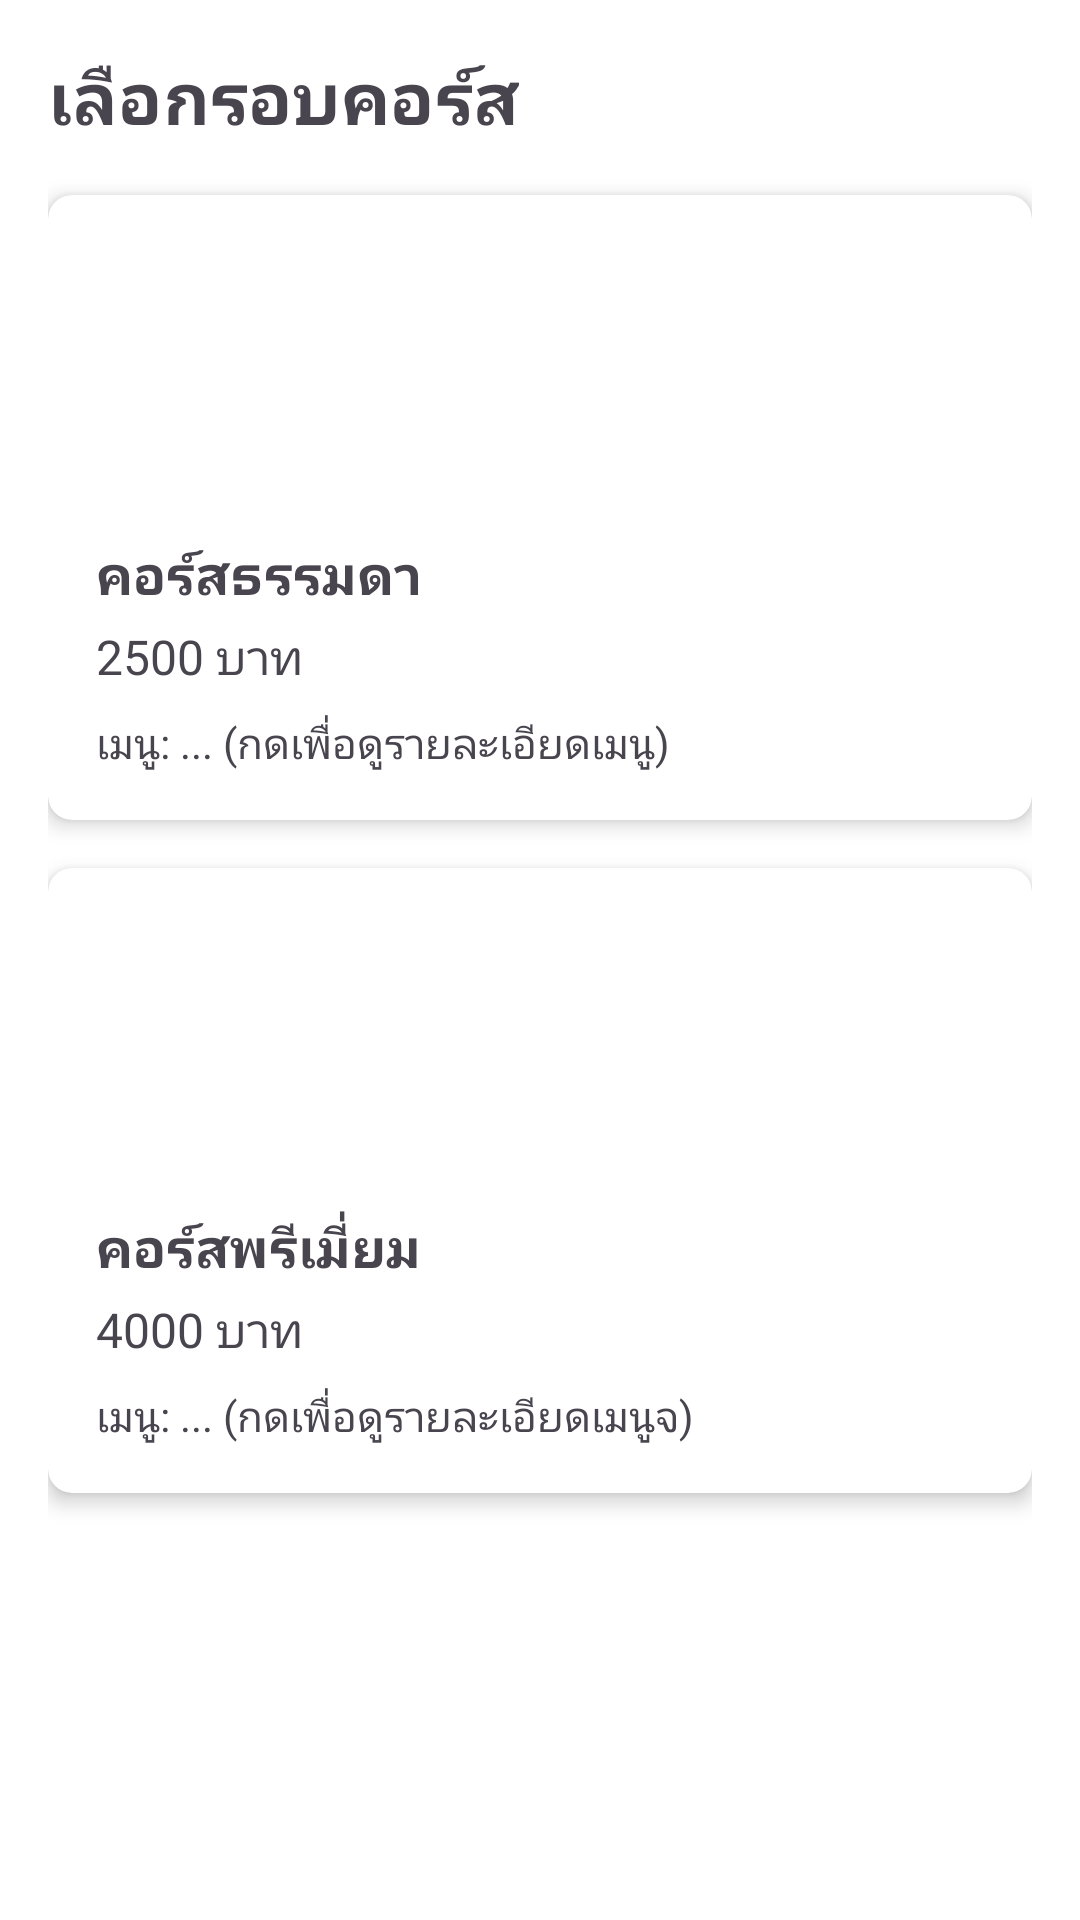

Reconstruct the res/layout file that produces this screen, plus the resources it refers to.
<!-- AndroidManifest.xml: application theme Theme.Omakase -->
<!-- res/layout/fragment_course_selection.xml -->
<?xml version="1.0" encoding="utf-8"?>
<LinearLayout xmlns:android="http://schemas.android.com/apk/res/android"
    xmlns:app="http://schemas.android.com/apk/res-auto"
    xmlns:tools="http://schemas.android.com/tools"
    android:layout_width="match_parent"
    android:layout_height="match_parent"
    android:orientation="vertical"
    android:padding="16dp"
    android:background="@android:color/white">

    <TextView
        android:layout_width="wrap_content"
        android:layout_height="wrap_content"
        android:text="เลือกรอบคอร์ส"
        android:textSize="24sp"
        android:textStyle="bold"
        android:layout_marginBottom="16dp" />

    <androidx.cardview.widget.CardView
        android:id="@+id/cardViewRegularCourse"
        android:layout_width="match_parent"
        android:layout_height="wrap_content"
        android:layout_marginBottom="8dp"
        app:cardCornerRadius="8dp"
        app:cardElevation="4dp"
        android:clickable="true"
        android:focusable="true"
        android:foreground="?attr/selectableItemBackground">

        <LinearLayout
            android:layout_width="match_parent"
            android:layout_height="wrap_content"
            android:orientation="vertical"
            android:padding="16dp">

            <ImageView
                android:id="@+id/imageViewRegularCourse"
                android:layout_width="match_parent"
                android:layout_height="90dp"
                android:scaleType="centerCrop"
                android:src="@drawable/ic_regular_course"
                android:layout_marginBottom="8dp" />

            <TextView
                android:layout_width="wrap_content"
                android:layout_height="wrap_content"
                android:text="คอร์สธรรมดา"
                android:textSize="18sp"
                android:textStyle="bold" />

            <TextView
                android:layout_width="wrap_content"
                android:layout_height="wrap_content"
                android:text="2500 บาท"
                android:textSize="16sp"
                android:layout_marginTop="4dp" />

            <TextView
                android:layout_width="wrap_content"
                android:layout_height="wrap_content"
                android:text="เมนู: ... (กดเพื่อดูรายละเอียดเมนู)"
                android:textSize="14sp"
                android:layout_marginTop="8dp" />

        </LinearLayout>

    </androidx.cardview.widget.CardView>

    <androidx.cardview.widget.CardView
        android:id="@+id/cardViewPremiumCourse"
        android:layout_width="match_parent"
        android:layout_height="wrap_content"
        android:layout_marginTop="8dp"
        app:cardCornerRadius="8dp"
        app:cardElevation="4dp"
        android:clickable="true"
        android:focusable="true"
        android:foreground="?attr/selectableItemBackground">

        <LinearLayout
            android:layout_width="match_parent"
            android:layout_height="wrap_content"
            android:orientation="vertical"
            android:padding="16dp">

            <ImageView
                android:id="@+id/imageViewPremiumCourse"
                android:layout_width="match_parent"
                android:layout_height="90dp"
                android:scaleType="centerCrop"
                android:src="@drawable/ic_premium_course"
                android:layout_marginBottom="8dp" />

            <TextView
                android:layout_width="wrap_content"
                android:layout_height="wrap_content"
                android:text="คอร์สพรีเมี่ยม"
                android:textSize="18sp"
                android:textStyle="bold" />

            <TextView
                android:layout_width="wrap_content"
                android:layout_height="wrap_content"
                android:text="4000 บาท"
                android:textSize="16sp"
                android:layout_marginTop="4dp" />

            <TextView
                android:layout_width="wrap_content"
                android:layout_height="wrap_content"
                android:text="เมนู: ... (กดเพื่อดูรายละเอียดเมนูจ)"
                android:textSize="14sp"
                android:layout_marginTop="8dp" />

        </LinearLayout>

    </androidx.cardview.widget.CardView>

</LinearLayout>
<!-- resources referenced by this layout -->
<resources>
  <style name="Theme.Omakase" parent="Base.Theme.Omakase" />
  <style name="Base.Theme.Omakase" parent="Theme.Material3.DayNight.NoActionBar">
          
          
      </style>
</resources>
